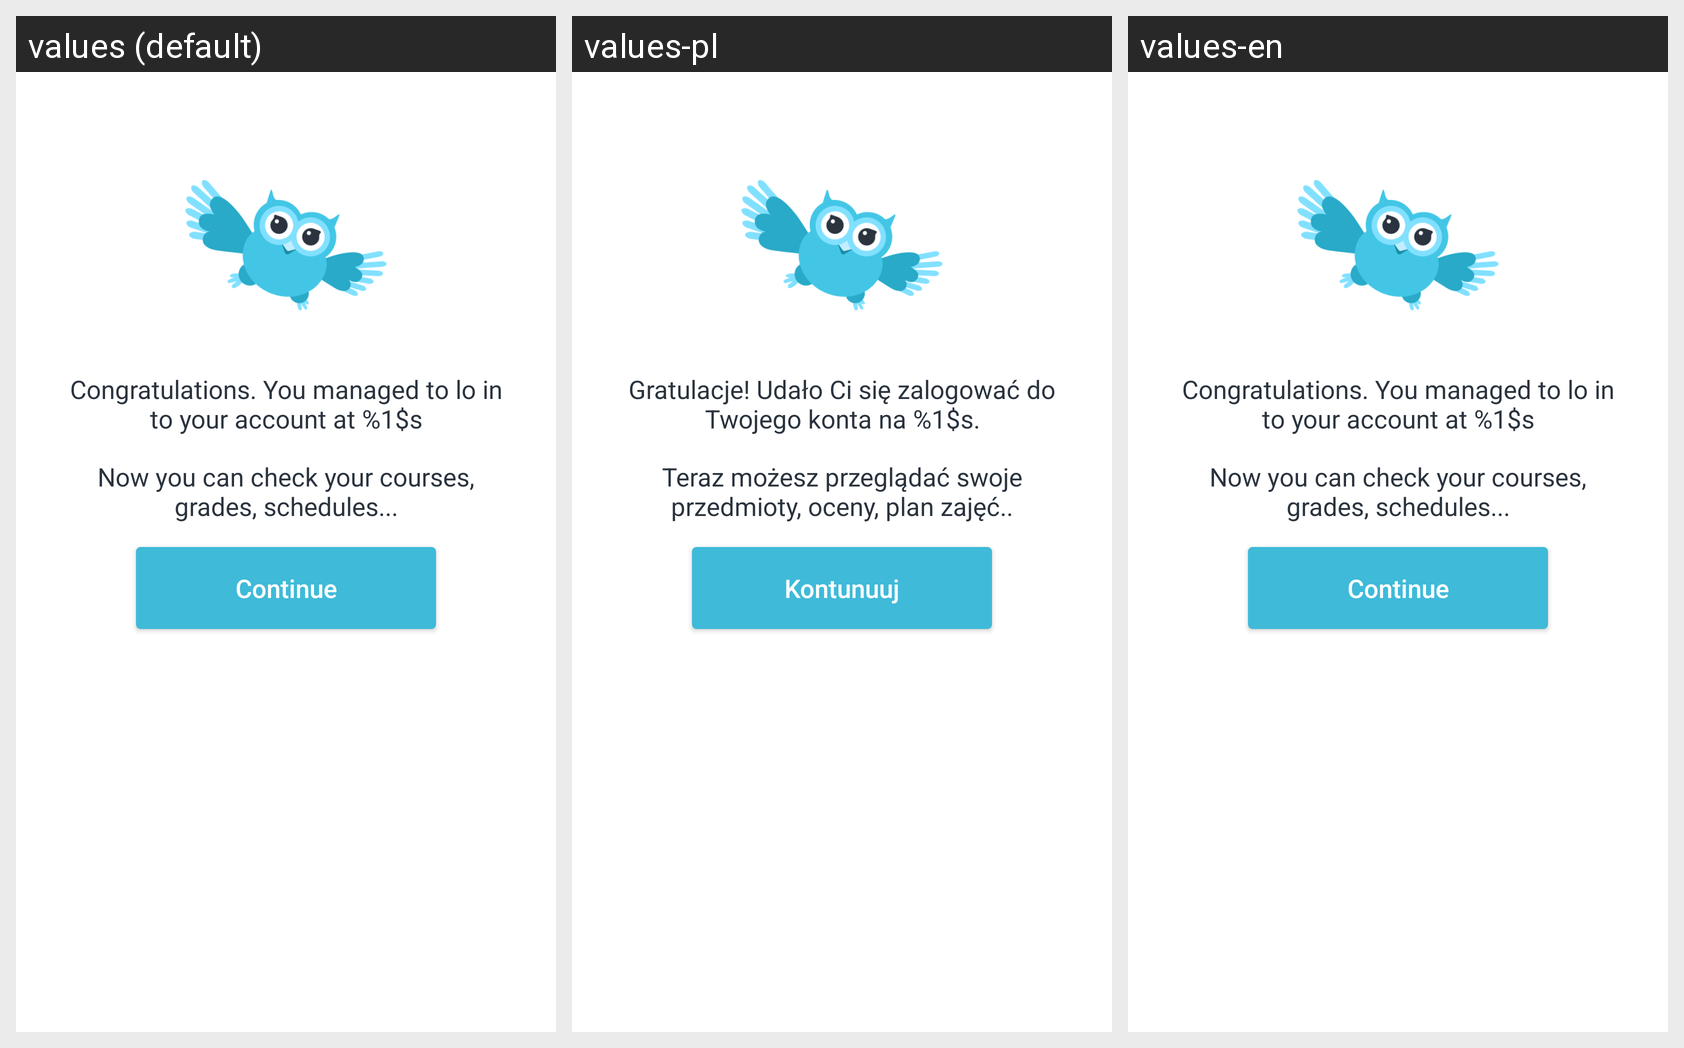

This grid shows one Android layout under several languages. Give, for every string resource on the screen, its name, the default text and each shown locale's text.
Android screen res/layout/activity_congratulations.xml rendered under 3 locales, left to right: values (default), values-pl, values-en. Device: Nexus 5 (rendered at 1080×1920; each locale shown at half size, 540×960, under a caption strip naming it); theme AppTheme.
Strings drawn on this screen, with the default value and each locale's value (text and hints the layout hard-codes, and strings that could not be matched under every locale, appear in the picture but are not listed):

congratulations
  values: Congratulations. You managed to lo in to your account at %1$s
  values-pl: Gratulacje! Udało Ci się zalogować do Twojego konta na %1$s.
  values-en: Congratulations. You managed to lo in to your account at %1$s

now_you_can
  values: Now you can check your courses, grades, schedules...
  values-pl: Teraz możesz przeglądać swoje przedmioty, oceny, plan zajęć..
  values-en: Now you can check your courses, grades, schedules...

contniue_str
  values: Continue
  values-pl: Kontunuuj
  values-en: Continue
